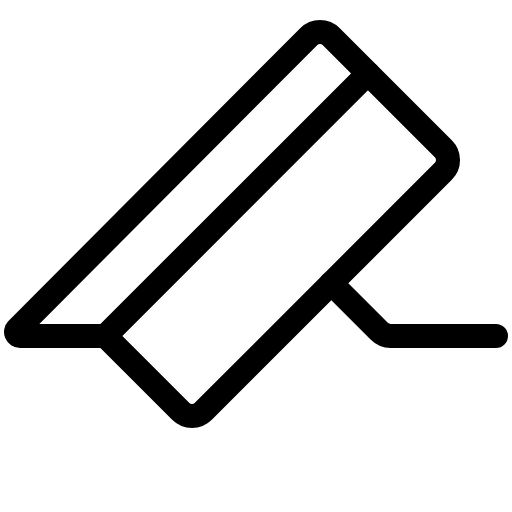
t = 0.00 s
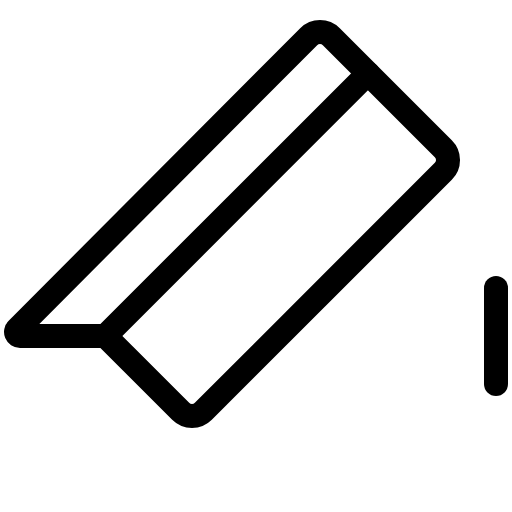
t = 0.90 s
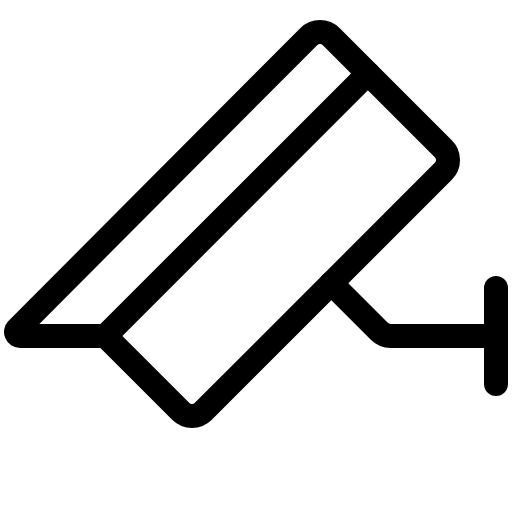
t = 1.28 s
t = 1.65 s: frame unchanged from t = 1.28 s, image omitted
t = 2.03 s: frame unchanged from t = 1.28 s, image omitted

The animated SVG that drew these frames (rendered in a browser with its animation timeline set to each time). Animation: 1 CSS @keyframes rule; one cycle of 2.40 s, repeats indefinitely.

<svg xmlns="http://www.w3.org/2000/svg" viewBox="0 0 256 256">
  <style>
    .draw-line {
      stroke-dasharray: 2000;
      stroke-dashoffset: 0;
    }
    svg:hover .draw-line {
      animation: phosphor-draw-in 1.5s ease-in-out infinite alternate;
    }
    @keyframes phosphor-draw-in {
      0%   { stroke-dashoffset: 2000; }
      100% { stroke-dashoffset: 0; }
    }
  </style><rect width="256" height="256" fill="none"/><line x1="248" y1="144" x2="248" y2="192" fill="none" stroke="currentColor" stroke-linecap="round" stroke-linejoin="round" stroke-width="12" class="draw-line" pathLength="1" style="animation-delay: 0s"/><line x1="184" y1="36.69" x2="52.69" y2="168" fill="none" stroke="currentColor" stroke-linecap="round" stroke-linejoin="round" stroke-width="12" class="draw-line" pathLength="1" style="animation-delay: 0.3s"/><path d="M8.59,164.59A2,2,0,0,0,10,168H52.69l37.65,37.66a8,8,0,0,0,11.32,0l120-120a8,8,0,0,0,0-11.32l-56-56a8,8,0,0,0-11.32,0Z" fill="none" stroke="currentColor" stroke-linecap="round" stroke-linejoin="round" stroke-width="12" class="draw-line" pathLength="1" style="animation-delay: 0.6s"/><path d="M165.66,141.66l24,24a8,8,0,0,0,5.65,2.34H248" fill="none" stroke="currentColor" stroke-linecap="round" stroke-linejoin="round" stroke-width="12" class="draw-line" pathLength="1" style="animation-delay: 0.9s"/></svg>
